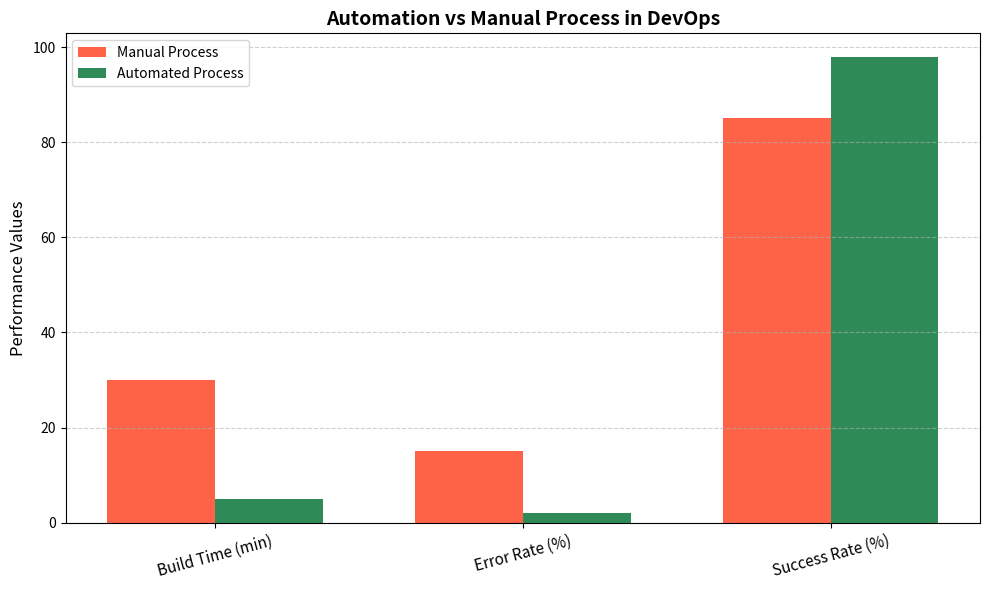

Write Python code to recreate this figure.
# automation_metrics.py
# Author: Karthik Naik K
# Purpose: Compare DevOps Automation vs Manual Process performance

import matplotlib.pyplot as plt

# Data
metrics = ['Build Time (min)', 'Error Rate (%)', 'Success Rate (%)']
manual = [30, 15, 85]       # Example manual process values
automated = [5, 2, 98]      # Example automated process values

# Create figure
plt.figure(figsize=(10, 6))

# Bar chart comparison
x = range(len(metrics))
plt.bar(x, manual, width=0.35, label='Manual Process', color='tomato')
plt.bar([p + 0.35 for p in x], automated, width=0.35, label='Automated Process', color='seagreen')

# Labels & aesthetics
plt.title('Automation vs Manual Process in DevOps', fontsize=14, weight='bold')
plt.xticks([p + 0.175 for p in x], metrics, rotation=15, fontsize=11)
plt.ylabel('Performance Values', fontsize=12)
plt.legend()
plt.grid(axis='y', linestyle='--', alpha=0.6)

# Save and display
plt.tight_layout()
plt.savefig('automation_performance_comparison.png', dpi=300)
plt.show()

print("✅ Graph generated and saved as 'automation_performance_comparison.png'")
